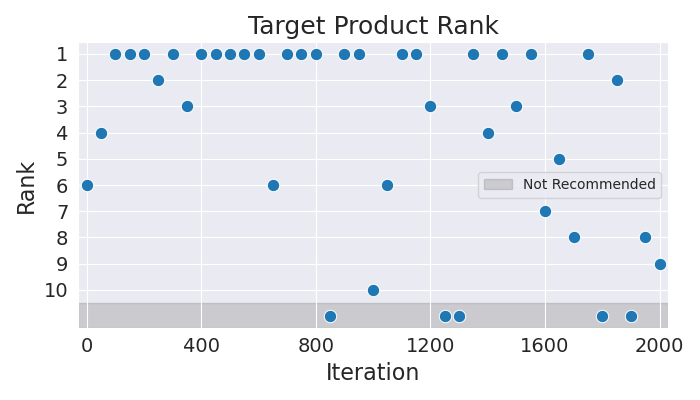

The table this chart was drawn from, first rows:
Iteration, Rank
0, 6
50, 4
100, 1
150, 1
200, 1
250, 2
300, 1
350, 3
400, 1
450, 1
500, 1
550, 1
600, 1
650, 6
700, 1
750, 1
800, 1
850, 11
900, 1
950, 1
1000, 10
1050, 6
1100, 1
1150, 1
1200, 3
1250, 11
1300, 11
1350, 1
1400, 4
1450, 1
1500, 3
1550, 1
1600, 7
1650, 5
1700, 8
1750, 1
1800, 11
1850, 2
1900, 11
1950, 8
2000, 9
